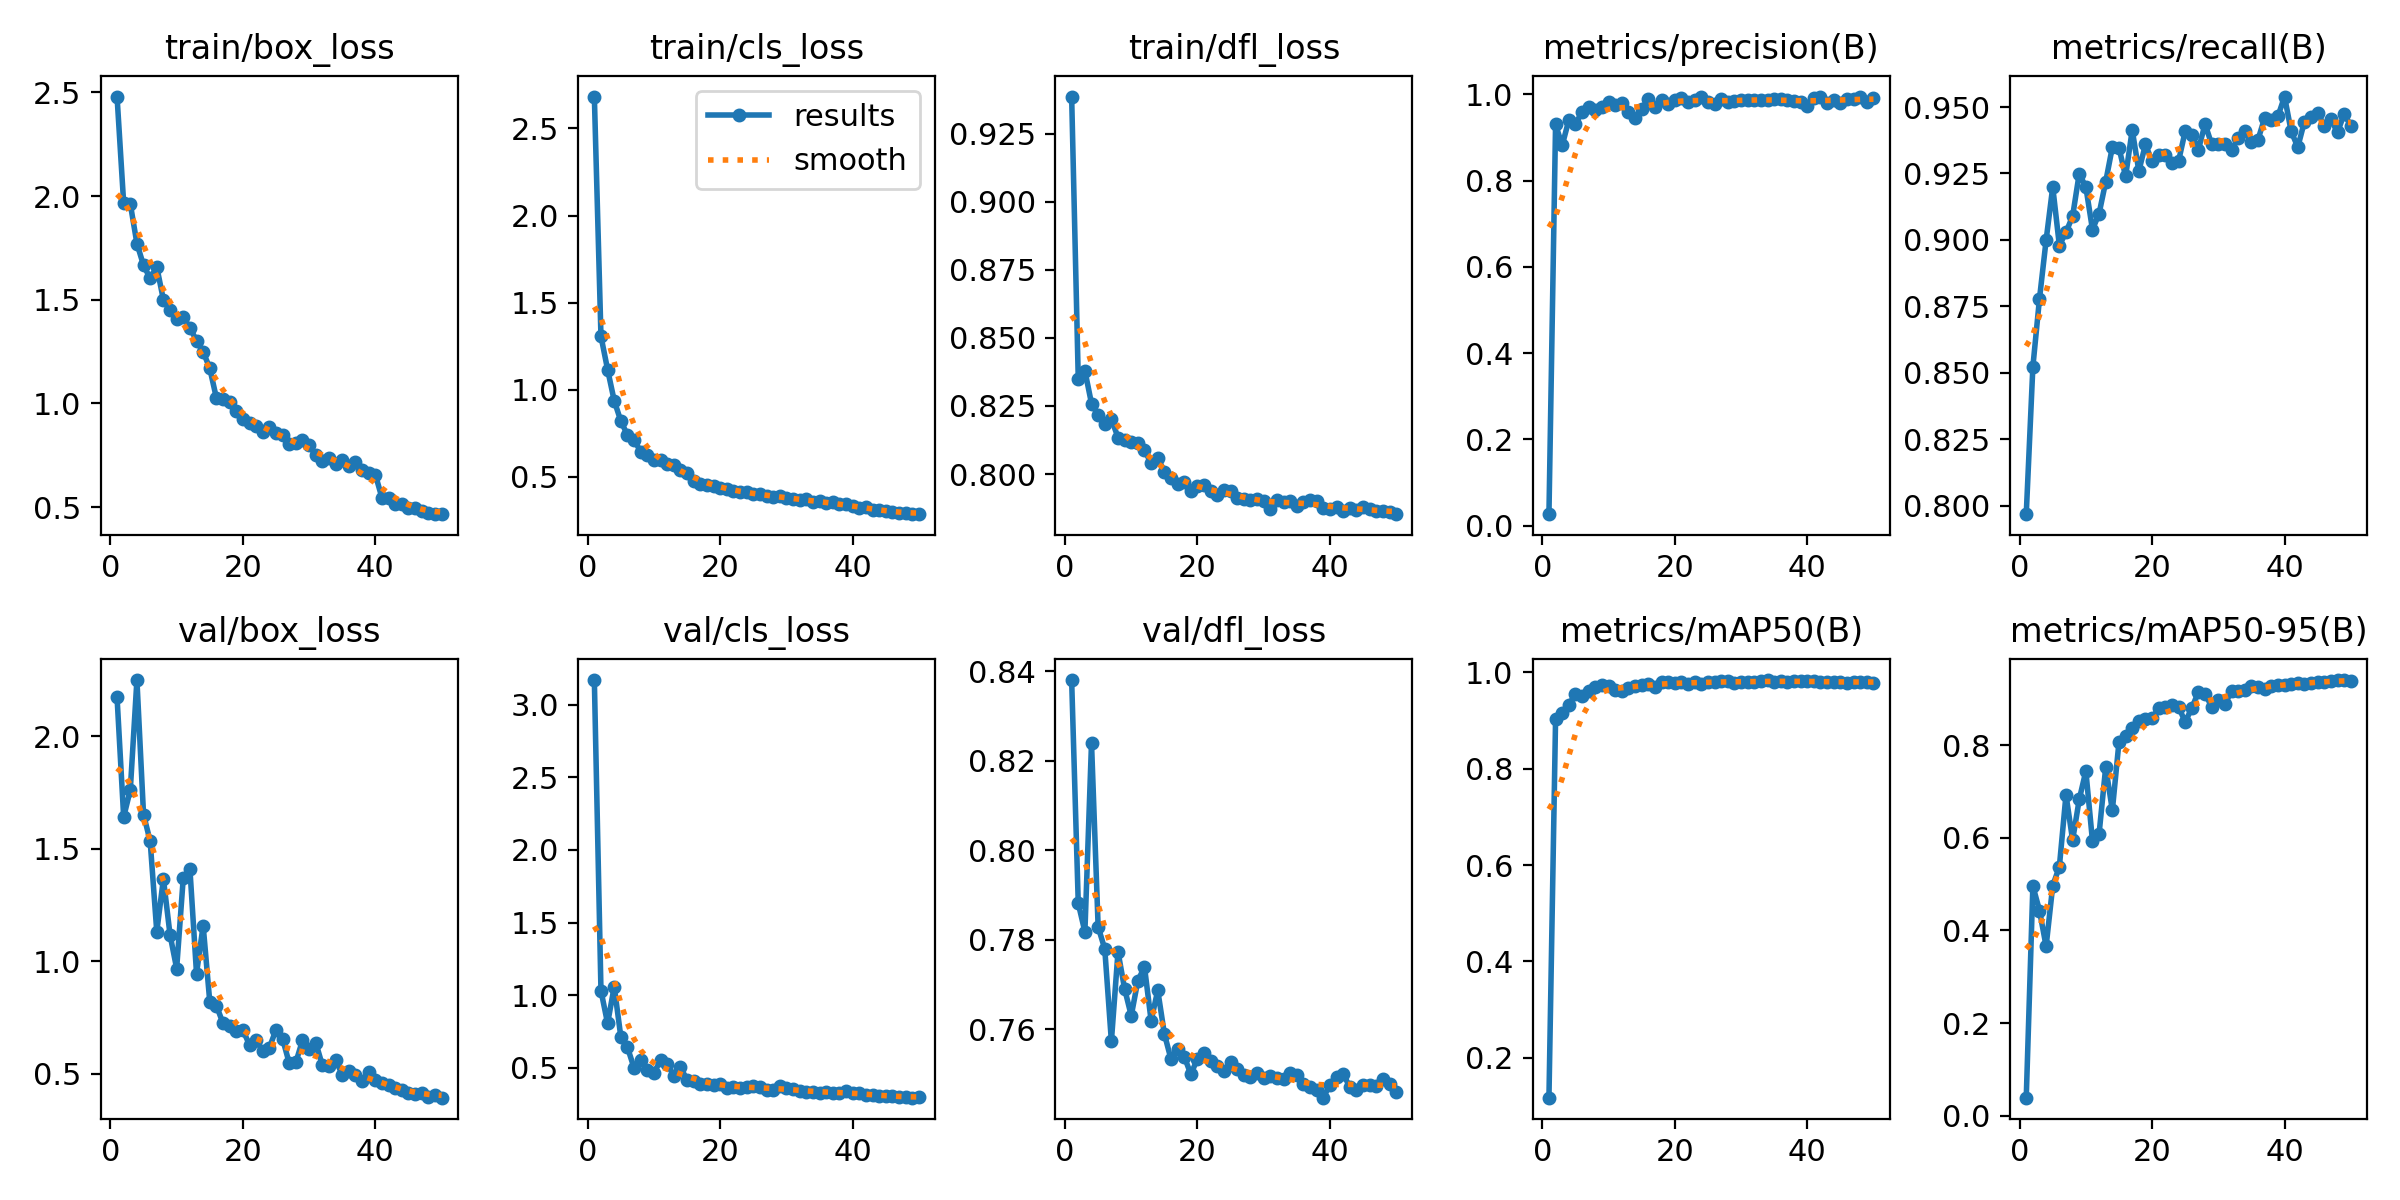

The table this chart was drawn from, first rows:
epoch, time, train/box_loss, train/cls_loss, train/dfl_loss, metrics/precision(B), metrics/recall(B), metrics/mAP50(B), metrics/mAP50-95(B), val/box_loss, val/cls_loss, val/dfl_loss, lr/pg0, lr/pg1, lr/pg2
1, 8.11, 2.48, 2.683, 0.9386, 0.02653, 0.7968, 0.1169, 0.03938, 2.173, 3.17, 0.8381, 0.0006561, 0.0006561, 0.0006561
2, 15.27, 1.965, 1.307, 0.8348, 0.9301, 0.8522, 0.9024, 0.4959, 1.641, 1.032, 0.7882, 0.001297, 0.001297, 0.001297
3, 22.36, 1.963, 1.116, 0.838, 0.8815, 0.8779, 0.916, 0.4431, 1.761, 0.806, 0.7818, 0.001911, 0.001911, 0.001911
4, 29.4, 1.771, 0.9375, 0.8258, 0.9401, 0.8999, 0.9323, 0.3659, 2.25, 1.059, 0.824, 0.001881, 0.001881, 0.001881
5, 36.45, 1.666, 0.8209, 0.8216, 0.9315, 0.9199, 0.9558, 0.4964, 1.652, 0.7131, 0.7829, 0.001842, 0.001842, 0.001842
6, 43.47, 1.603, 0.7405, 0.8185, 0.9586, 0.8979, 0.9499, 0.5376, 1.534, 0.6414, 0.778, 0.001802, 0.001802, 0.001802
7, 50.58, 1.658, 0.7125, 0.8202, 0.9697, 0.9029, 0.9617, 0.6925, 1.131, 0.4989, 0.7573, 0.001762, 0.001762, 0.001762
8, 57.55, 1.5, 0.6452, 0.8134, 0.9633, 0.9089, 0.9686, 0.5948, 1.366, 0.5554, 0.7773, 0.001723, 0.001723, 0.001723
9, 64.58, 1.449, 0.6238, 0.8124, 0.9697, 0.9249, 0.973, 0.6825, 1.117, 0.4843, 0.769, 0.001683, 0.001683, 0.001683
10, 71.56, 1.406, 0.5979, 0.8118, 0.9813, 0.9199, 0.9726, 0.7438, 0.9674, 0.466, 0.7631, 0.001644, 0.001644, 0.001644
11, 78.59, 1.416, 0.5986, 0.8115, 0.9749, 0.9039, 0.9637, 0.5928, 1.371, 0.5509, 0.7709, 0.001604, 0.001604, 0.001604
12, 85.57, 1.365, 0.572, 0.8087, 0.9797, 0.9099, 0.9617, 0.6089, 1.411, 0.5281, 0.774, 0.001564, 0.001564, 0.001564
13, 92.53, 1.302, 0.5664, 0.8039, 0.9589, 0.9219, 0.9676, 0.7527, 0.945, 0.4455, 0.7619, 0.001525, 0.001525, 0.001525
14, 99.59, 1.249, 0.5385, 0.8059, 0.9453, 0.9349, 0.971, 0.6593, 1.158, 0.503, 0.7687, 0.001485, 0.001485, 0.001485
15, 106.6, 1.169, 0.5237, 0.8009, 0.9659, 0.9347, 0.9732, 0.8063, 0.8198, 0.4188, 0.759, 0.001446, 0.001446, 0.001446
16, 114, 1.027, 0.4746, 0.7985, 0.9893, 0.9239, 0.9759, 0.8194, 0.8026, 0.4093, 0.7533, 0.001406, 0.001406, 0.001406
17, 121.2, 1.02, 0.4599, 0.7965, 0.9711, 0.9414, 0.9704, 0.8357, 0.724, 0.3904, 0.7557, 0.001366, 0.001366, 0.001366
18, 128.3, 1.006, 0.4518, 0.7969, 0.9859, 0.9259, 0.9793, 0.8523, 0.7113, 0.3893, 0.7539, 0.001327, 0.001327, 0.001327
19, 135.3, 0.9645, 0.4507, 0.7936, 0.9785, 0.9359, 0.9793, 0.8551, 0.6914, 0.3854, 0.75, 0.001287, 0.001287, 0.001287
20, 142.2, 0.9262, 0.437, 0.7956, 0.9862, 0.9295, 0.9785, 0.8578, 0.693, 0.3895, 0.7534, 0.001248, 0.001248, 0.001248
21, 149.2, 0.9078, 0.4306, 0.7959, 0.9909, 0.9319, 0.9797, 0.8793, 0.6286, 0.3647, 0.7546, 0.001208, 0.001208, 0.001208
22, 156.3, 0.8892, 0.4218, 0.7937, 0.9831, 0.9319, 0.9749, 0.8814, 0.6496, 0.3661, 0.753, 0.001168, 0.001168, 0.001168
23, 163.3, 0.8634, 0.4121, 0.7924, 0.9875, 0.9289, 0.9795, 0.8867, 0.5988, 0.3603, 0.7519, 0.001129, 0.001129, 0.001129
24, 170.2, 0.8883, 0.4131, 0.7943, 0.9925, 0.9297, 0.9765, 0.8823, 0.6152, 0.3656, 0.7506, 0.001089, 0.001089, 0.001089
25, 177.1, 0.856, 0.4018, 0.7937, 0.9822, 0.9409, 0.9798, 0.8497, 0.6952, 0.3778, 0.7527, 0.00105, 0.00105, 0.00105
26, 184.1, 0.846, 0.3997, 0.7913, 0.9781, 0.9396, 0.9803, 0.8798, 0.6542, 0.3702, 0.7512, 0.00101, 0.00101, 0.00101
27, 191.1, 0.8061, 0.3911, 0.791, 0.9883, 0.934, 0.981, 0.9147, 0.5469, 0.3445, 0.7498, 0.0009704, 0.0009704, 0.0009704
28, 198.2, 0.8071, 0.3861, 0.7906, 0.9823, 0.9436, 0.9826, 0.9099, 0.5507, 0.3471, 0.7494, 0.0009308, 0.0009308, 0.0009308
29, 205.2, 0.8233, 0.3921, 0.7906, 0.9848, 0.9359, 0.9789, 0.8829, 0.648, 0.3748, 0.7502, 0.0008912, 0.0008912, 0.0008912
30, 212.1, 0.7981, 0.3812, 0.7902, 0.9872, 0.9359, 0.9805, 0.8973, 0.6082, 0.3583, 0.7492, 0.0008516, 0.0008516, 0.0008516
31, 219.1, 0.7506, 0.373, 0.7871, 0.987, 0.9359, 0.9797, 0.8884, 0.6382, 0.3557, 0.7497, 0.000812, 0.000812, 0.000812
32, 226.1, 0.7224, 0.3673, 0.7904, 0.9873, 0.9339, 0.9799, 0.9163, 0.5372, 0.3409, 0.7492, 0.0007724, 0.0007724, 0.0007724
33, 233.1, 0.7365, 0.3735, 0.7896, 0.9863, 0.9382, 0.9814, 0.9175, 0.5329, 0.3333, 0.7488, 0.0007328, 0.0007328, 0.0007328
34, 240.1, 0.7074, 0.358, 0.7903, 0.9874, 0.9408, 0.984, 0.9187, 0.5599, 0.3365, 0.7502, 0.0006932, 0.0006932, 0.0006932
35, 247.1, 0.7283, 0.3609, 0.7881, 0.9891, 0.9369, 0.9805, 0.9268, 0.496, 0.3296, 0.7498, 0.0006536, 0.0006536, 0.0006536
36, 254.1, 0.6962, 0.3498, 0.7896, 0.9884, 0.9378, 0.9816, 0.9262, 0.5128, 0.332, 0.7477, 0.000614, 0.000614, 0.000614
37, 261, 0.7183, 0.3545, 0.7904, 0.9873, 0.9459, 0.9799, 0.9214, 0.4939, 0.3304, 0.7471, 0.0005744, 0.0005744, 0.0005744
38, 267.9, 0.6788, 0.3445, 0.7901, 0.9848, 0.9449, 0.9814, 0.9282, 0.4673, 0.3298, 0.7465, 0.0005348, 0.0005348, 0.0005348
39, 274.9, 0.6644, 0.3419, 0.7874, 0.9823, 0.9465, 0.9827, 0.9291, 0.5085, 0.3393, 0.7447, 0.0004952, 0.0004952, 0.0004952
40, 281.9, 0.6572, 0.3334, 0.7873, 0.9729, 0.9539, 0.9817, 0.9299, 0.4703, 0.3253, 0.7477, 0.0004556, 0.0004556, 0.0004556
41, 289.5, 0.5446, 0.3225, 0.7881, 0.9905, 0.9409, 0.982, 0.9322, 0.4572, 0.3258, 0.7494, 0.000416, 0.000416, 0.000416
42, 296.3, 0.5446, 0.3247, 0.7864, 0.9934, 0.9349, 0.98, 0.933, 0.4483, 0.3153, 0.7501, 0.0003764, 0.0003764, 0.0003764
43, 303, 0.5152, 0.3113, 0.7876, 0.9803, 0.9445, 0.9797, 0.9323, 0.4364, 0.3165, 0.7471, 0.0003368, 0.0003368, 0.0003368
44, 309.7, 0.5139, 0.3107, 0.7869, 0.9864, 0.9464, 0.9809, 0.9328, 0.4252, 0.3077, 0.7463, 0.0002972, 0.0002972, 0.0002972
45, 316.4, 0.498, 0.3049, 0.7878, 0.9803, 0.9479, 0.9802, 0.9369, 0.416, 0.3064, 0.7477, 0.0002576, 0.0002576, 0.0002576
46, 323.1, 0.4967, 0.3001, 0.7873, 0.9895, 0.9429, 0.9781, 0.937, 0.4096, 0.3048, 0.7475, 0.000218, 0.000218, 0.000218
47, 329.8, 0.48, 0.2937, 0.7866, 0.9895, 0.9454, 0.9804, 0.9377, 0.4129, 0.3015, 0.7473, 0.0001784, 0.0001784, 0.0001784
48, 336.5, 0.4705, 0.2915, 0.7863, 0.9947, 0.9405, 0.9806, 0.9393, 0.3984, 0.299, 0.7489, 0.0001388, 0.0001388, 0.0001388
49, 343.2, 0.4682, 0.2902, 0.7862, 0.9824, 0.9474, 0.9807, 0.9402, 0.404, 0.2948, 0.7478, 9.92e-05, 9.92e-05, 9.92e-05
50, 350, 0.466, 0.2863, 0.7853, 0.9912, 0.9429, 0.9789, 0.9389, 0.3933, 0.2981, 0.7461, 5.96e-05, 5.96e-05, 5.96e-05
